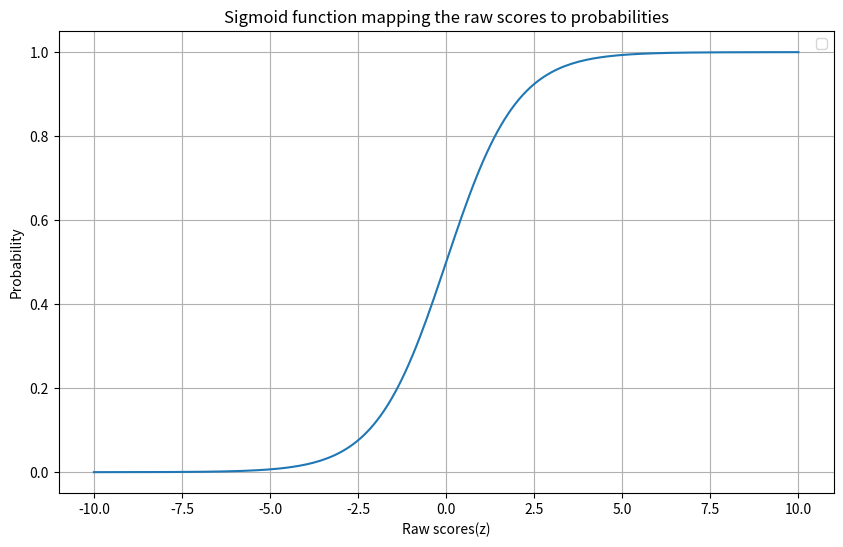

Write Python code to recreate this figure.
import numpy as np 
import matplotlib.pyplot as plt 

def sigmoid(z):
    return 1/(1+np.exp(-z))

z=np.linspace(-10,10,200)
y=sigmoid(z)

plt.figure(figsize=(10,6))
plt.plot(z,y)
plt.xlabel("Raw scores(z)")
plt.ylabel("Probability")
plt.title("Sigmoid function mapping the raw scores to probabilities")
plt.legend()
plt.grid(True)
plt.show()